Run: headless pygame with SDL's dummy video driver; simulated clock (each Clock.tick advances the game by its frame time, no real sleeping); random seed 0; keys injected as events and as key.get_pressed() state; mouse plan: one left click at the window centre at the start of phase 2, then a move to the lower-right quarter at the start of phase 3.
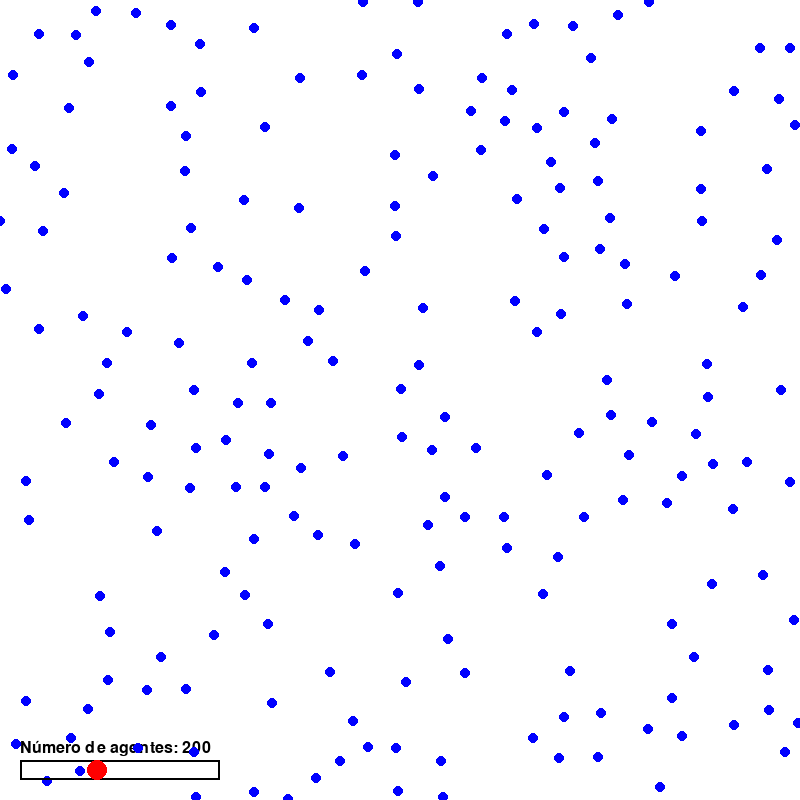
Frame 1 of 4 · flips 1–60 · no input
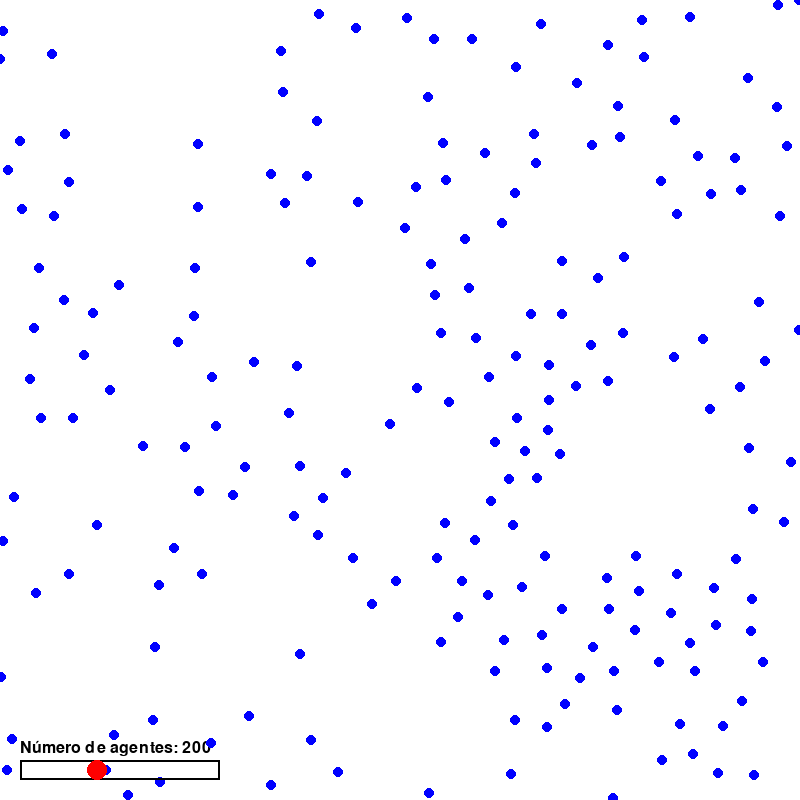
Frame 2 of 4 · flips 61–180 · clicked the window centre · tapped SPACE, RETURN · held RIGHT (→), D
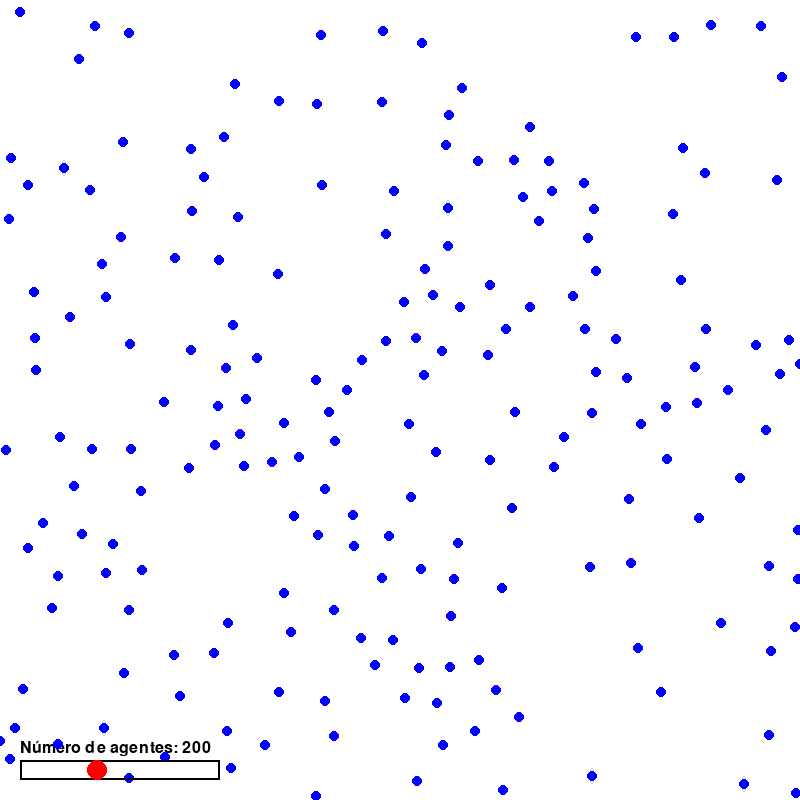
Frame 3 of 4 · flips 181–300 · moved the mouse to the lower-right quarter · held DOWN (↓), S
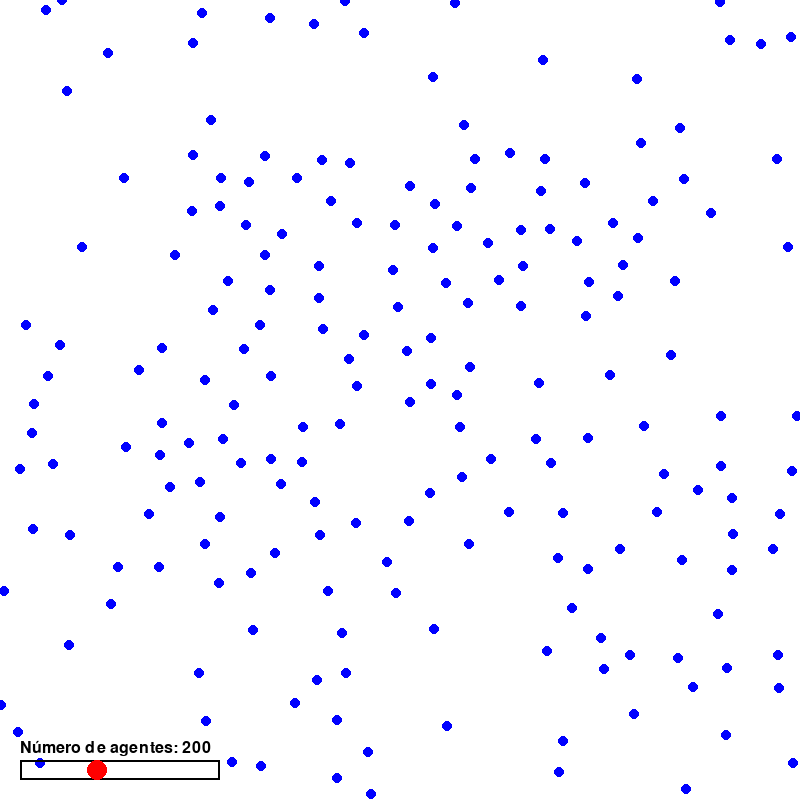
Frame 4 of 4 · flips 301–420 · held LEFT (←), A, UP (↑), W

The pygame program that drew these frames:

import pygame
import random
import math
from typing import Callable

WIDTH, HEIGHT = 800, 800

# Colores
WHITE = (255, 255, 255)
BLUE = (0, 0, 255)
RED = (255, 0, 0)
BLACK = (0, 0, 0)

# Clase para representar un agente
class Agent:
    def __init__(self, inside_shape: Callable[[int, int], bool], width:int=800, height:int=800, step_size:int=2, agent_radius:int=5, sensor_range:int=30):
        self.x = random.randint(0, width)
        self.y = random.randint(0, height)
        self.agent_radius = agent_radius
        self.sensor_range = sensor_range
        self.width = width
        self.height = height
        self.step_size = step_size
        self.vx = random.uniform(-1, 1) * step_size
        self.vy = random.uniform(-1, 1) * step_size
        self.color = BLUE
        self.inside_shape = inside_shape

    def inside_container(self, x=None, y=None):
        x = self.x if x is None else x
        y = self.y if y is None else y
        return(self.inside_shape(x, y))

    def move(self):
        if self.inside_container():
            self.boundary_check()
        
        self.x += self.vx
        self.y += self.vy

        if self.x < 0: self.x = self.width
        elif self.x > self.width: self.x = 0
        if self.y < 0: self.y = self.height
        elif self.y > self.height: self.y = 0

    def boundary_check(self):
        while (not self.inside_container(self.x + self.vx, self.y + self.vy)):
            if random.random() <= 0.1:
                self.vx = random.uniform(-1, 1) * self.step_size
                self.vy = random.uniform(-1, 1) * self.step_size
            else:
                self.vx = 0
                self.vy = 0

    def draw(self, win):
        pygame.draw.circle(win, self.color, (int(self.x), int(self.y)), self.agent_radius)

    def distance(self, other):
        return math.sqrt((self.x - other.x) ** 2 + (self.y - other.y) ** 2)
    
# Slider interactivo
class Slider:
    def __init__(self, x, y, w, h, min_val, max_val, initial_val):
        self.rect = pygame.Rect(x, y, w, h)
        self.min_val = min_val
        self.max_val = max_val
        self.val = initial_val
        self.dragging = False

    def draw(self, win):
        pygame.draw.rect(win, BLACK, self.rect, 2)
        handle_x = self.rect.x + (self.val - self.min_val) / (self.max_val - self.min_val) * self.rect.w
        pygame.draw.circle(win, RED, (int(handle_x), self.rect.centery), self.rect.h // 2)

    def update(self, pos, mouse_pressed):
        if self.rect.collidepoint(pos) and mouse_pressed[0]:
            self.dragging = True
        if not mouse_pressed[0]:
            self.dragging = False
        if self.dragging:
            new_val = (pos[0] - self.rect.x) / self.rect.w * (self.max_val - self.min_val) + self.min_val
            self.val = min(max(self.min_val, new_val), self.max_val)

    def get_value(self):
        return int(self.val)


def trilateration(agent, neighbors):
    if len(neighbors) < 3:
        return

    neighbor1 = neighbors[0]
    neighbor2 = neighbors[1]
    neighbor3 = neighbors[2]

    d1 = agent.distance(neighbor1)
    d2 = agent.distance(neighbor2)
    d3 = agent.distance(neighbor3)

    x1, y1 = neighbor1.x, neighbor1.y
    x2, y2 = neighbor2.x, neighbor2.y
    x3, y3 = neighbor3.x, neighbor3.y

    A = 2 * (x2 - x1)
    B = 2 * (y2 - y1)
    C = d1**2 - d2**2 - x1**2 + x2**2 - y1**2 + y2**2

    D = 2 * (x3 - x2)
    E = 2 * (y3 - y2)
    F = d2**2 - d3**2 - x2**2 + x3**2 - y2**2 + y3**2

    try:
        xp = (C * E - F * B) / (A * E - B * D)
        yp = (C * D - A * F) / (B * D - A * E)

        agent.x = xp
        agent.y = yp
    except ZeroDivisionError:
        pass

def gas_content_movement(agent, neighbors):
    force_x, force_y = 0, 0
    for neighbor in neighbors:
        distance = agent.distance(neighbor)
        if distance < agent.sensor_range:
            repulsion = (agent.sensor_range - distance) / distance if distance > 0 else 0
            dx = agent.x - neighbor.x
            dy = agent.y - neighbor.y
            force_x += dx * repulsion
            force_y += dy * repulsion

    agent.vx += force_x * 0.2
    agent.vy += force_y * 0.2

    max_speed = agent.step_size
    speed = math.sqrt(agent.vx**2 + agent.vy**2)
    if speed > max_speed:
        agent.vx = (agent.vx / speed) * max_speed
        agent.vy = (agent.vy / speed) * max_speed

def outside_movement(agent, neighbors):
    force_x, force_y = 0, 0
    for neighbor in neighbors:
        distance = agent.distance(neighbor)
        if distance <= agent.sensor_range+5:
            repulsion = 1
            dx = agent.x - neighbor.x
            dy = agent.y - neighbor.y
            force_x += dx * repulsion
            force_y += dy * repulsion

    agent.vx += force_x * 0.05
    agent.vy += force_y * 0.05

    max_speed = agent.step_size
    speed = math.sqrt(agent.vx**2 + agent.vy**2)
    if speed > max_speed:
        agent.vx = (agent.vx / speed) * max_speed
        agent.vy = (agent.vy / speed) * max_speed


def draw_text(win, text, position, color=BLACK, font_size=24):
    font = pygame.font.SysFont(None, font_size)
    text_surface = font.render(text, True, color)
    win.blit(text_surface, position)

def run(ecuation_shape: Callable[[int, int], bool], n_agents: int=200, sensor_range: int=30, agent_radius: int=5, step_size: int=2, min_agents: int=10, max_agents: int=500, width: int=800, height: int=800, simulation_delay: int = 10):
    
    # Colores
    WHITE = (255, 255, 255)
    BLUE = (0, 0, 255)
    RED = (255, 0, 0)
    BLACK = (0, 0, 0)

    pygame.init()

    window = pygame.display.set_mode((width, height))
    pygame.display.set_caption("SHAPEBUGS Simulation with Slider")

    agents = [Agent(ecuation_shape, width, height, step_size, agent_radius, sensor_range) for _ in range(n_agents)]

    slider = Slider(20, height - 40, 200, 20, min_agents, max_agents, n_agents)

    run = True
    while run:
        pygame.time.delay(simulation_delay)
        window.fill(WHITE)

        for event in pygame.event.get():
            if event.type == pygame.QUIT:
                run = False

        # Actualizar el valor del slider según la posición del ratón
        mouse_pos = pygame.mouse.get_pos()
        mouse_pressed = pygame.mouse.get_pressed()
        slider.update(mouse_pos, mouse_pressed)

        # Obtener el número actual de agentes del slider
        n_agents = slider.get_value()

        draw_text(window, f"Número de agentes: {n_agents}", (20, 740), BLACK, 24)

        # Ajustar la lista de agentes dinámicamente
        if n_agents > len(agents):
            agents += [Agent(ecuation_shape, width, height, step_size, agent_radius, sensor_range) for _ in range(n_agents - len(agents))]
        elif n_agents < len(agents):
            agents = agents[:n_agents]

        # Mover y dibujar agentes
        for agent in agents:
            neighbors = [a for a in agents if agent.distance(a) < sensor_range and a != agent]
            trilateration(agent, neighbors)
            
            if ecuation_shape(agent.x, agent.y):
                gas_content_movement(agent, neighbors)
            else:
                outside_movement(agent, neighbors)
            agent.move()
            agent.draw(window)

        # Dibujar el slider
        slider.draw(window)

        # Dibujar el contorno de la forma objetivo (círculo por simplicidad)
        # TODO hacer que pinte el contorno coloreando aquellos píxeles vecinos de píxeles no incluídos en la forma.
        # pygame.draw.circle(window, RED, CONTAINER_CENTER, SHAPE_RADIUS, 1)

        pygame.display.update()

    pygame.quit()

# Función con forma de corazón
def heart_shape(x: int, y: int) -> bool :
    # Escalamos y normalizamos las coordenadas
    x = (x - WIDTH/2) / 200
    y = (HEIGHT/2 - y) / 200
    return (x**2 + y**2 - 1)**3 - x**2 * y**3 <= 0


def main():
    
    run(heart_shape)

if __name__ == "__main__":
    main()
